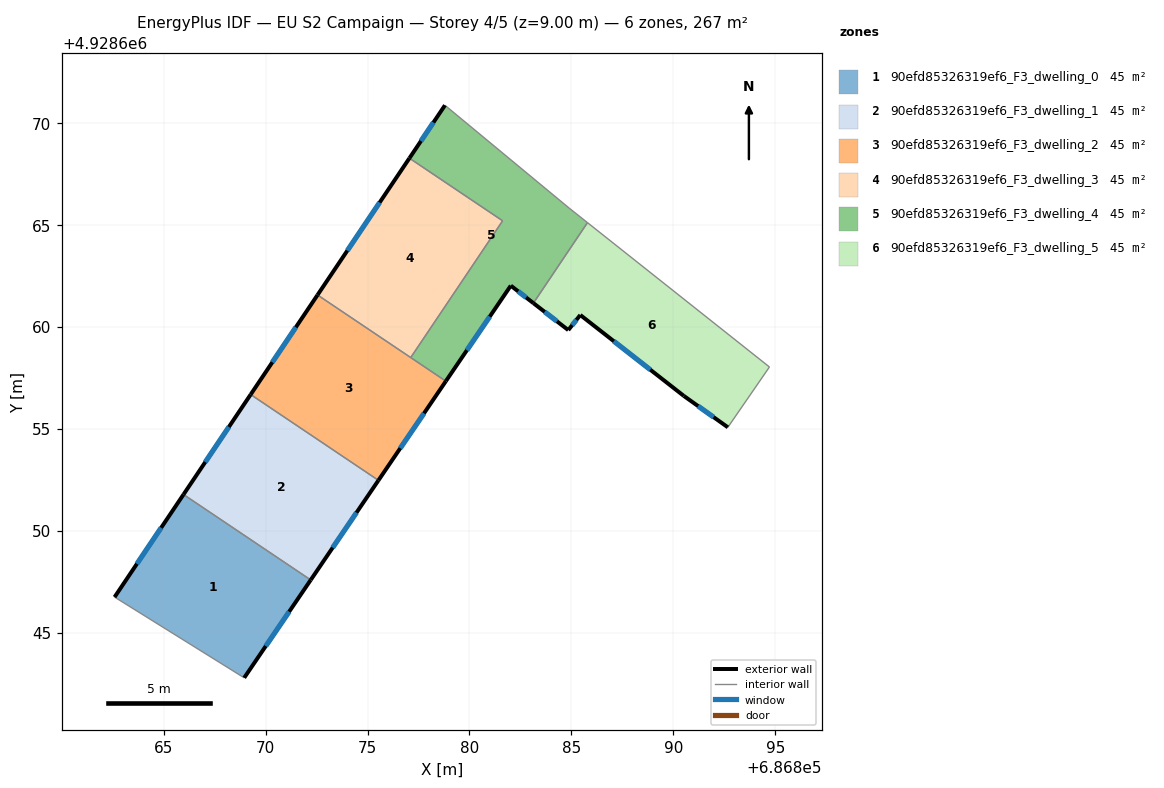
=== STOREY PLAN SPEC (per zone: floor XY polygon, exterior-wall plan segments, windows/doors) ===
zone 1: 90efd85326319ef6_F3_dwelling_0  (44.5 m²)
  floor: (686868.95, 4928642.78) (686872.21, 4928647.58) (686865.97, 4928651.77) (686862.59, 4928646.74)
  exterior wall: (686872.21, 4928647.58) – (686868.95, 4928642.78)  [5.8 m]
    window: (686871.15, 4928646.02) – (686870.01, 4928644.34)  [2.2 m²]
  exterior wall: (686862.59, 4928646.74) – (686865.97, 4928651.77)  [6.1 m]
    window: (686863.68, 4928648.37) – (686864.87, 4928650.14)  [2.2 m²]
  interior walls: 2
zone 2: 90efd85326319ef6_F3_dwelling_1  (44.5 m²)
  floor: (686872.21, 4928647.58) (686875.53, 4928652.47) (686869.26, 4928656.68) (686865.97, 4928651.77)
  exterior wall: (686875.53, 4928652.47) – (686872.21, 4928647.58)  [5.9 m]
    window: (686874.46, 4928650.88) – (686873.29, 4928649.17)  [2.2 m²]
  exterior wall: (686865.97, 4928651.77) – (686869.26, 4928656.68)  [5.9 m]
    window: (686867.04, 4928653.36) – (686868.20, 4928655.09)  [2.2 m²]
  interior walls: 2
zone 3: 90efd85326319ef6_F3_dwelling_2  (44.5 m²)
  floor: (686875.53, 4928652.47) (686878.84, 4928657.33) (686872.55, 4928661.56) (686869.26, 4928656.68)
  exterior wall: (686878.84, 4928657.33) – (686875.53, 4928652.47)  [5.9 m]
    window: (686877.77, 4928655.76) – (686876.61, 4928654.05)  [2.2 m²]
  exterior wall: (686869.26, 4928656.68) – (686872.55, 4928661.56)  [5.9 m]
    window: (686870.33, 4928658.26) – (686871.48, 4928659.98)  [2.2 m²]
  interior walls: 3
zone 4: 90efd85326319ef6_F3_dwelling_3  (44.5 m²)
  floor: (686877.12, 4928658.49) (686881.62, 4928665.20) (686877.05, 4928668.27) (686872.55, 4928661.56)
  exterior wall: (686872.55, 4928661.56) – (686877.05, 4928668.27)  [8.1 m]
    window: (686874.01, 4928663.74) – (686875.59, 4928666.10)  [3.0 m²]
  interior walls: 3
zone 5: 90efd85326319ef6_F3_dwelling_4  (44.5 m²)
  floor: (686883.14, 4928661.16) (686885.79, 4928665.11) (686884.90, 4928665.82) (686878.80, 4928670.87) (686877.05, 4928668.27) (686881.62, 4928665.20) (686877.12, 4928658.49) (686878.84, 4928657.33) (686882.03, 4928662.02)
  exterior wall: (686877.05, 4928668.27) – (686878.80, 4928670.87)  [3.1 m]
    window: (686877.62, 4928669.12) – (686878.23, 4928670.03)  [1.2 m²]
  exterior wall: (686883.14, 4928661.16) – (686882.03, 4928662.02)  [1.4 m]
    window: (686882.78, 4928661.44) – (686882.39, 4928661.74)  [0.5 m²]
  exterior wall: (686882.03, 4928662.02) – (686878.84, 4928657.33)  [5.7 m]
    window: (686880.99, 4928660.50) – (686879.87, 4928658.85)  [2.1 m²]
  interior walls: 6
zone 6: 90efd85326319ef6_F3_dwelling_5  (44.5 m²)
  floor: (686892.68, 4928655.07) (686894.72, 4928658.03) (686885.79, 4928665.11) (686883.14, 4928661.16) (686884.85, 4928659.84) (686885.44, 4928660.58) (686890.52, 4928656.61)
  exterior wall: (686884.85, 4928659.84) – (686883.14, 4928661.16)  [2.2 m]
    window: (686884.29, 4928660.27) – (686883.69, 4928660.73)  [0.8 m²]
  exterior wall: (686892.68, 4928655.07) – (686890.52, 4928656.61)  [2.7 m]
    window: (686891.98, 4928655.57) – (686891.22, 4928656.11)  [1.0 m²]
  exterior wall: (686890.52, 4928656.61) – (686885.44, 4928660.58)  [6.4 m]
    window: (686888.87, 4928657.90) – (686887.08, 4928659.29)  [2.4 m²]
  exterior wall: (686885.44, 4928660.58) – (686884.85, 4928659.84)  [0.9 m]
    window: (686885.25, 4928660.34) – (686885.04, 4928660.08)  [0.4 m²]
  interior walls: 3

=== DERIVED (storey summary) ===
Building: EU S2 Campaign
Storey: 4 of 5  (floor level z = 9.00 m)
Storey gross floor area: 267.2 m²
Zones on this storey: 6
  - 90efd85326319ef6_F3_dwelling_0: floor 44.5 m²; exterior wall 11.9 m (35.6 m²); 2 window(s) 4.4 m²; WWR 12.4%
  - 90efd85326319ef6_F3_dwelling_1: floor 44.5 m²; exterior wall 11.8 m (35.5 m²); 2 window(s) 4.4 m²; WWR 12.4%
  - 90efd85326319ef6_F3_dwelling_2: floor 44.5 m²; exterior wall 11.8 m (35.3 m²); 2 window(s) 4.4 m²; WWR 12.4%
  - 90efd85326319ef6_F3_dwelling_3: floor 44.5 m²; exterior wall 8.1 m (24.3 m²); 1 window(s) 3.0 m²; WWR 12.4%
  - 90efd85326319ef6_F3_dwelling_4: floor 44.5 m²; exterior wall 10.2 m (30.6 m²); 3 window(s) 3.8 m²; WWR 12.4%
  - 90efd85326319ef6_F3_dwelling_5: floor 44.5 m²; exterior wall 12.2 m (36.6 m²); 4 window(s) 4.5 m²; WWR 12.4%
Zone adjacency (shared interzone walls):
  - 90efd85326319ef6_F3_dwelling_0 ↔ 90efd85326319ef6_F3_dwelling_1
  - 90efd85326319ef6_F3_dwelling_1 ↔ 90efd85326319ef6_F3_dwelling_2
  - 90efd85326319ef6_F3_dwelling_2 ↔ 90efd85326319ef6_F3_dwelling_3
  - 90efd85326319ef6_F3_dwelling_2 ↔ 90efd85326319ef6_F3_dwelling_4
  - 90efd85326319ef6_F3_dwelling_3 ↔ 90efd85326319ef6_F3_dwelling_4
  - 90efd85326319ef6_F3_dwelling_4 ↔ 90efd85326319ef6_F3_dwelling_5